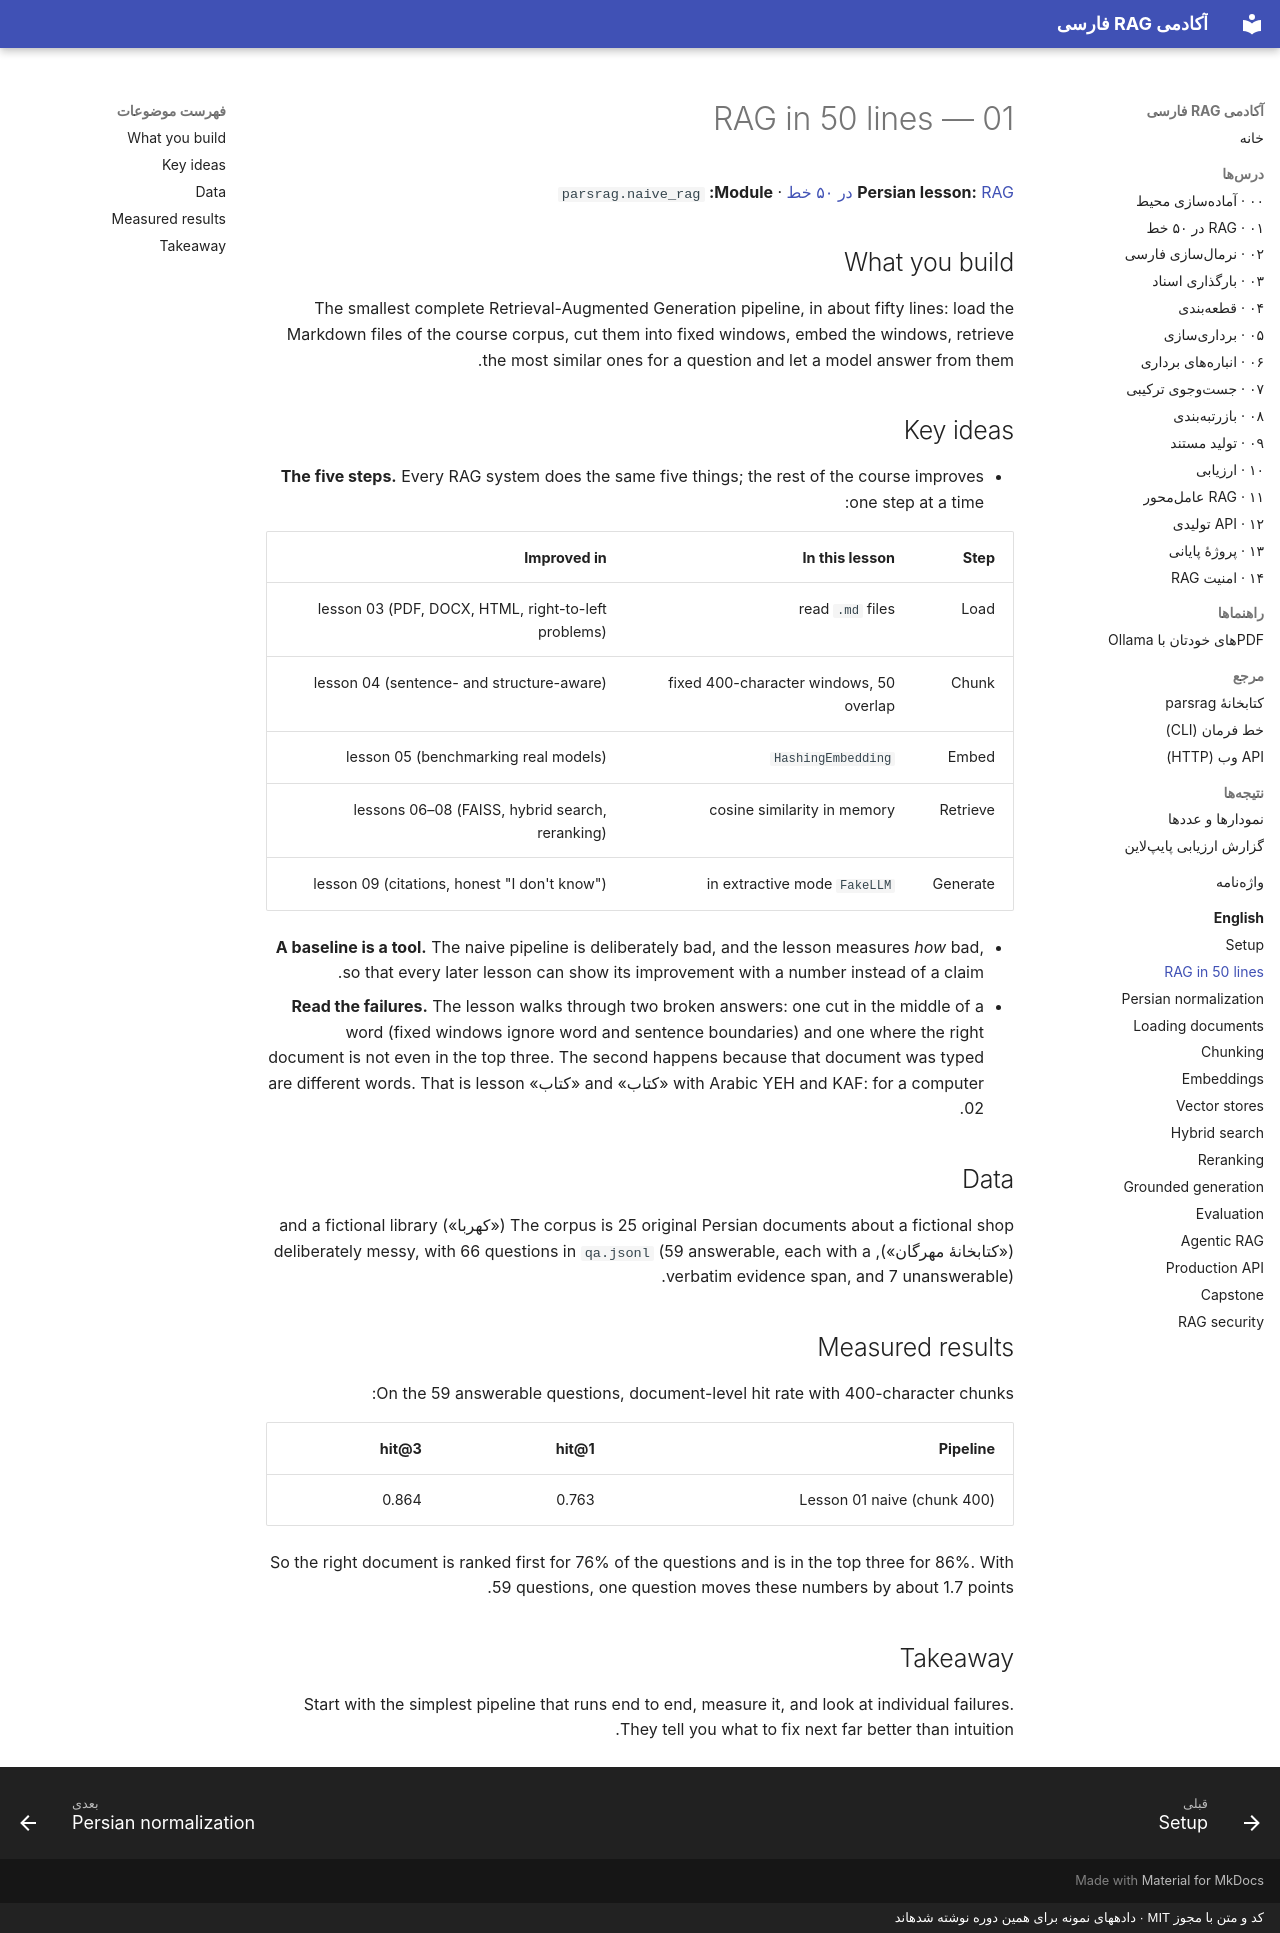

repository: snikookar/Persian-RAG-Academy · page: en/01-rag-in-50-lines/index.html · generator: mkdocs · copyright: کد و متن با مجوز MIT · دادههای نمونه برای همین دوره نوشته شدهاند

# 01 — RAG in 50 lines

**Persian lesson:** [RAG در ۵۰ خط](../lessons/01-rag-in-50-lines.md) · **Module:** `parsrag.naive_rag`

## What you build

The smallest complete Retrieval-Augmented Generation pipeline, in about fifty lines: load the
Markdown files of the course corpus, cut them into fixed windows, embed the windows, retrieve
the most similar ones for a question and let a model answer from them.

## Key ideas

- **The five steps.** Every RAG system does the same five things; the rest of the course
  improves one step at a time:

  | Step | In this lesson | Improved in |
  |---|---|---|
  | Load | read `.md` files | lesson 03 (PDF, DOCX, HTML, right-to-left problems) |
  | Chunk | fixed 400-character windows, 50 overlap | lesson 04 (sentence- and structure-aware) |
  | Embed | `HashingEmbedding` | lesson 05 (benchmarking real models) |
  | Retrieve | cosine similarity in memory | lessons 06–08 (FAISS, hybrid search, reranking) |
  | Generate | `FakeLLM` in extractive mode | lesson 09 (citations, honest "I don't know") |

- **A baseline is a tool.** The naive pipeline is deliberately bad, and the lesson measures
  *how* bad, so that every later lesson can show its improvement with a number instead of a
  claim.
- **Read the failures.** The lesson walks through two broken answers: one cut in the middle of
  a word (fixed windows ignore word and sentence boundaries) and one where the right document is
  not even in the top three. The second happens because that document was typed with Arabic
  YEH and KAF: for a computer «كتاب» and «کتاب» are different words. That is lesson 02.

## Data

The corpus is 25 original Persian documents about a fictional shop («کهربا») and a fictional
library («کتابخانهٔ مهرگان»), deliberately messy, with 66 questions in `qa.jsonl` (59 answerable,
each with a verbatim evidence span, and 7 unanswerable).

## Measured results

On the 59 answerable questions, document-level hit rate with 400-character chunks:

| Pipeline | hit@1 | hit@3 |
|---|---|---|
| Lesson 01 naive (chunk 400) | 0.763 | 0.864 |

So the right document is ranked first for 76% of the questions and is in the top three for
86%. With 59 questions, one question moves these numbers by about 1.7 points.

## Takeaway

Start with the simplest pipeline that runs end to end, measure it, and look at individual
failures. They tell you what to fix next far better than intuition.
